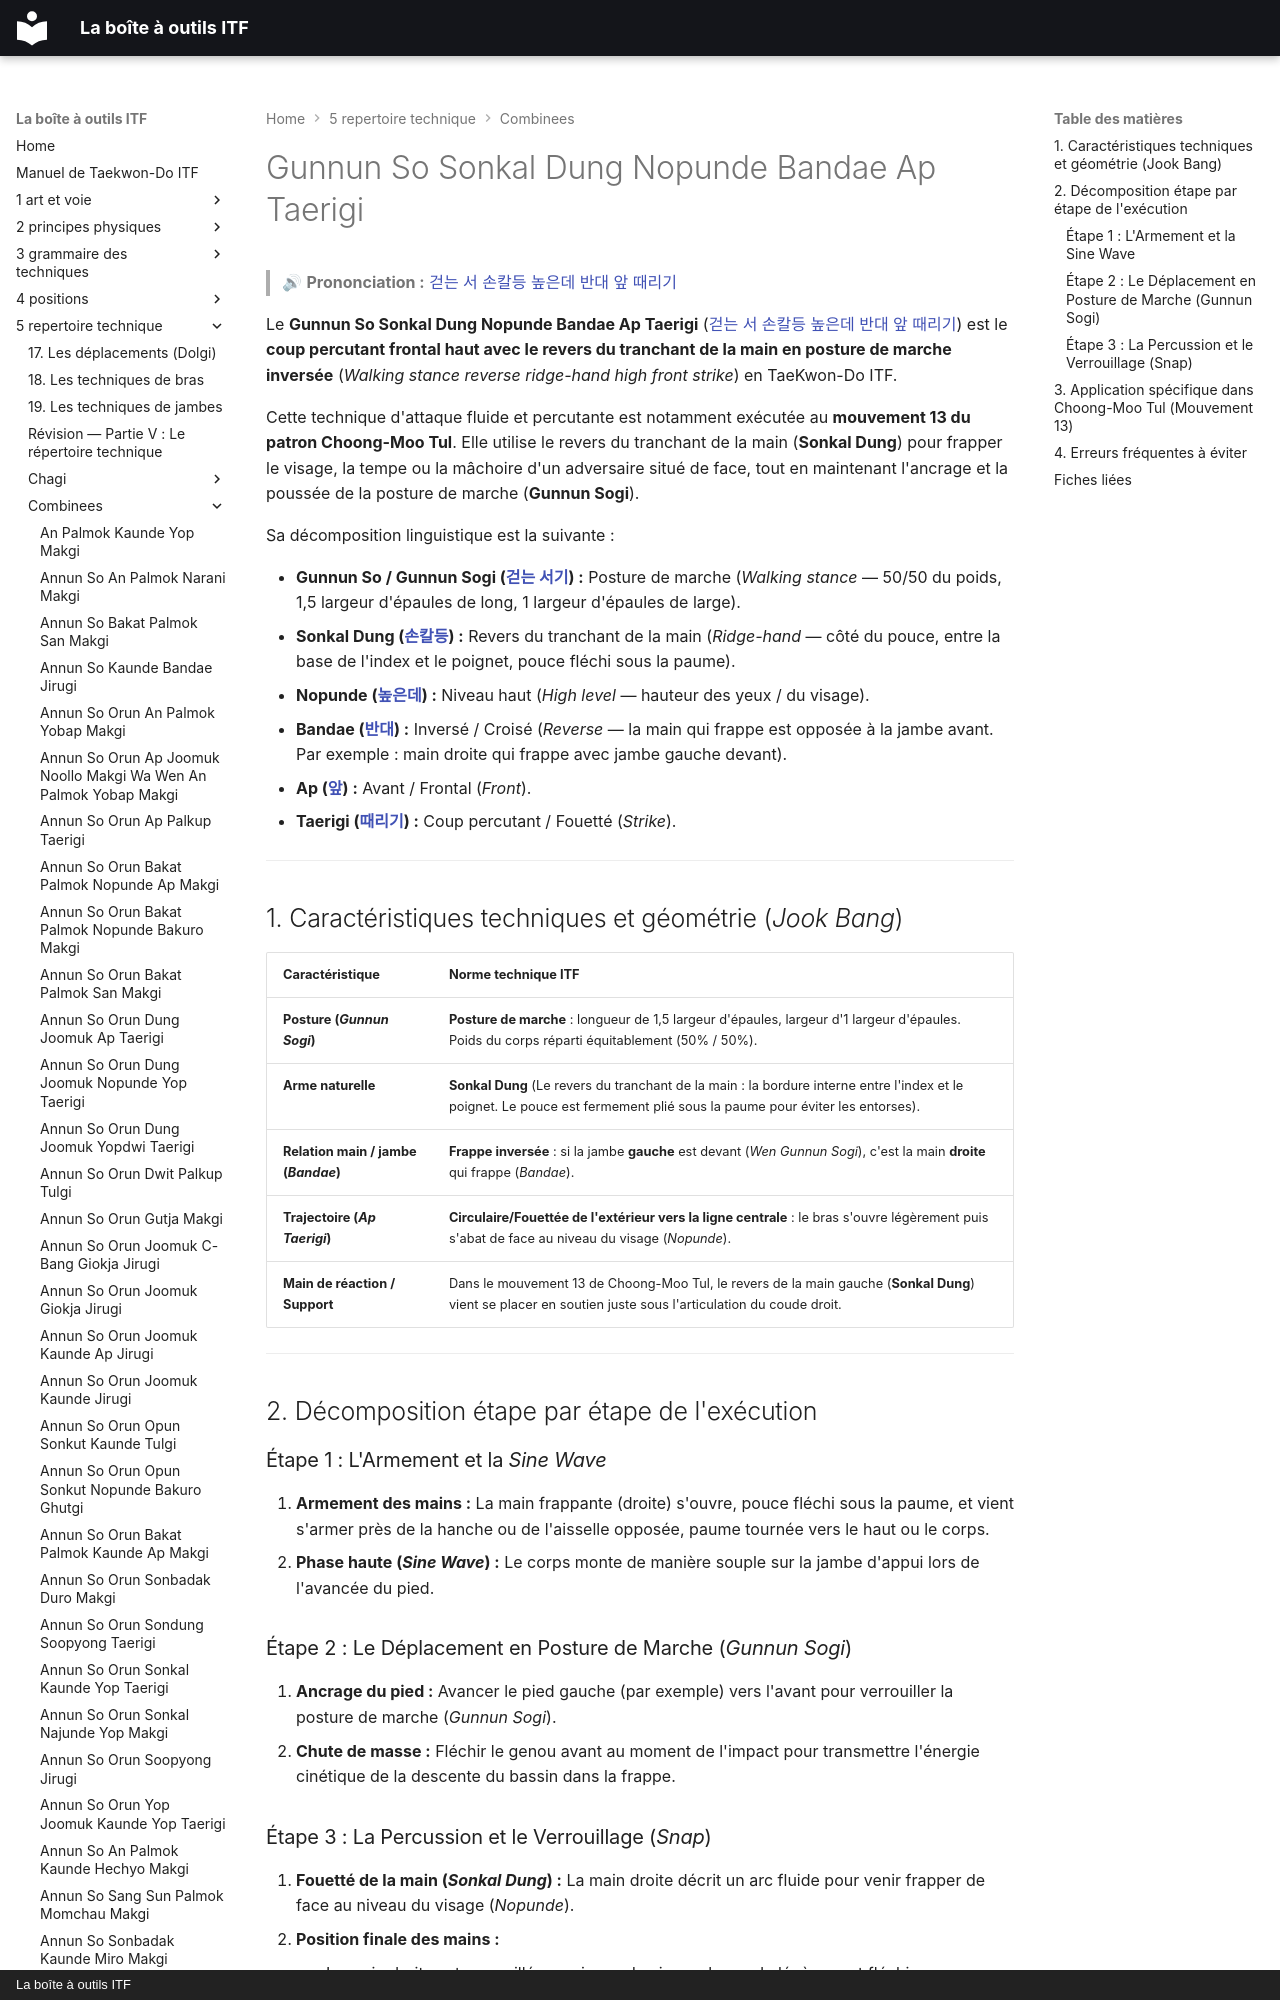

repository: yvmori1/La-boite-outils-ITF · page: 5-repertoire-technique/combinees/Gunnun-So-Sonkal-Dung-Nopunde-Bandae-Ap-Taerigi/index.html · generator: mkdocs · copyright: La boîte à outils ITF

# Gunnun So Sonkal Dung Nopunde Bandae Ap Taerigi

> 🔊 **Prononciation :** [걷는 서 손칼등 높은데 반대 앞 때리기](../../audio/Techniques/Gunnun-So-Sonkal-Dung-Nopunde-Bandae-Ap-Taerigi.m4a)

Le **Gunnun So Sonkal Dung Nopunde Bandae Ap Taerigi** ([걷는 서 손칼등 높은데 반대 앞 때리기](../../audio/Techniques/Gunnun-So-Sonkal-Dung-Nopunde-Bandae-Ap-Taerigi.m4a)) est le **coup percutant frontal haut avec le revers du tranchant de la main en posture de marche inversée** (*Walking stance reverse ridge-hand high front strike*) en TaeKwon-Do ITF.

Cette technique d'attaque fluide et percutante est notamment exécutée au **mouvement 13 du patron Choong-Moo Tul**. Elle utilise le revers du tranchant de la main (**Sonkal Dung**) pour frapper le visage, la tempe ou la mâchoire d'un adversaire situé de face, tout en maintenant l'ancrage et la poussée de la posture de marche (**Gunnun Sogi**).

Sa décomposition linguistique est la suivante :
